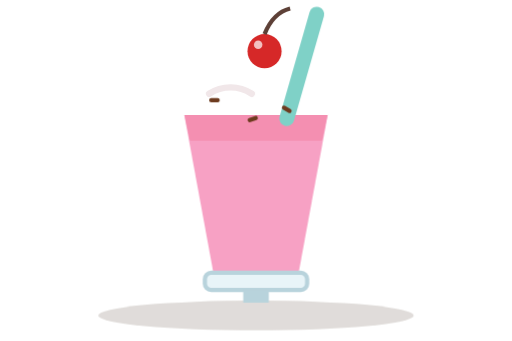
t = 0.00 s
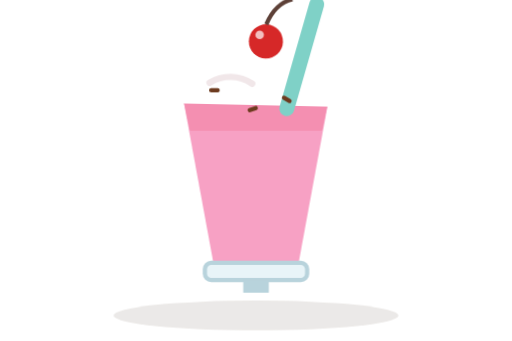
t = 1.80 s
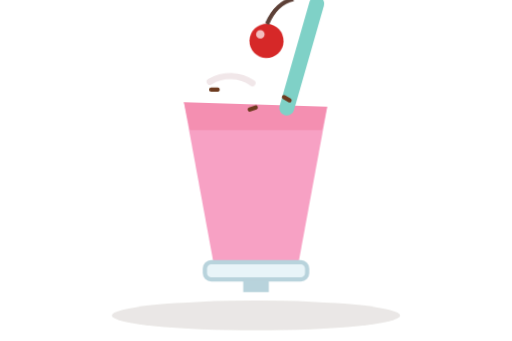
t = 2.02 s
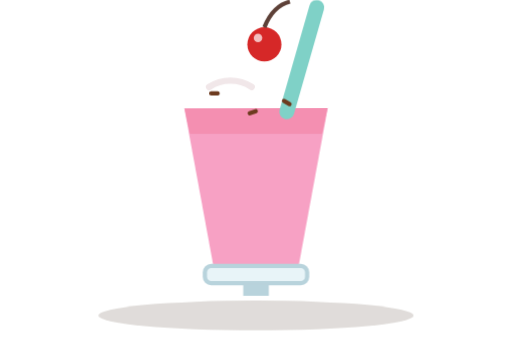
t = 3.12 s
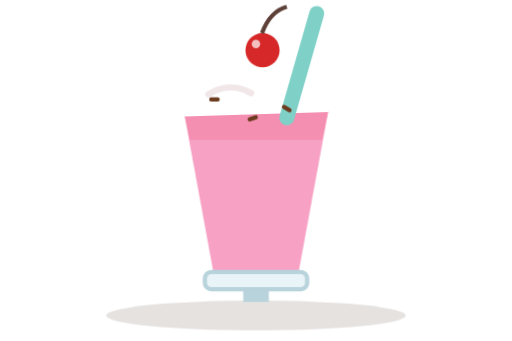
t = 4.00 s
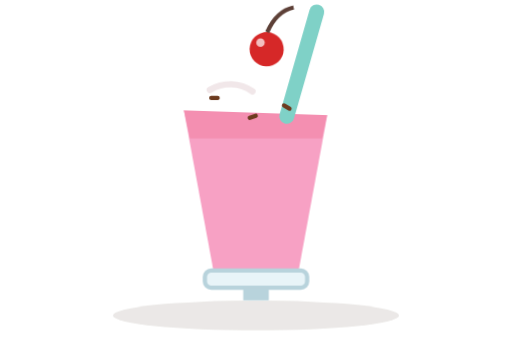
t = 5.10 s

The animated SVG that drew these frames (rendered in a browser with its animation timeline set to each time). Animation: 8 CSS @keyframes rules; one cycle of 6.20 s, repeats indefinitely.

<svg xmlns="http://www.w3.org/2000/svg" viewBox="0 0 240 160" role="img" aria-label="Milk shake de morango">
<title>Milk shake de morango</title>
<style>
.float{animation:float 3.2s ease-in-out infinite}
.float-slow{animation:float 4.4s ease-in-out infinite}
.shadow{animation:shadow 3.2s ease-in-out infinite;transform-origin:120px 148px}
.steam{animation:steam 2.8s ease-in-out infinite;opacity:0}
.s2{animation-delay:.9s}.s3{animation-delay:1.8s}
.bubble{animation:bubble 2.4s ease-in infinite;opacity:0}
.b2{animation-delay:.6s}.b3{animation-delay:1.2s}.b4{animation-delay:1.8s}
.wave{animation:wave 1.6s ease-in-out infinite;transform-box:fill-box;transform-origin:left center}
.wobble{animation:wobble 3s ease-in-out infinite;transform-box:fill-box;transform-origin:center bottom}
.drip{animation:drip 2.6s ease-in-out infinite;transform-box:fill-box;transform-origin:center top}
.stretch{animation:stretch 3.2s ease-in-out infinite;transform-box:fill-box;transform-origin:center bottom}
.bob1{animation:float 2.6s ease-in-out infinite}.bob2{animation:float 2.6s ease-in-out .4s infinite}.bob3{animation:float 2.6s ease-in-out .8s infinite}
@keyframes float{0%,100%{transform:translateY(0)}50%{transform:translateY(-5px)}}
@keyframes shadow{0%,100%{transform:scaleX(1);opacity:.16}50%{transform:scaleX(.9);opacity:.1}}
@keyframes steam{0%{opacity:0;transform:translateY(8px)}35%{opacity:.75}100%{opacity:0;transform:translateY(-16px)}}
@keyframes bubble{0%{opacity:0;transform:translateY(0)}20%{opacity:.9}100%{opacity:0;transform:translateY(-46px)}}
@keyframes wave{0%,100%{transform:skewY(0)}50%{transform:skewY(-8deg)}}
@keyframes wobble{0%,100%{transform:rotate(0)}25%{transform:rotate(-2deg)}75%{transform:rotate(2deg)}}
@keyframes drip{0%,100%{transform:scaleY(1)}50%{transform:scaleY(1.35)}}
@keyframes stretch{0%,100%{transform:scaleY(1)}50%{transform:scaleY(1.25)}}
@media (prefers-reduced-motion:reduce){*{animation:none!important}.steam,.bubble{opacity:.55}}
</style>
<ellipse class="shadow" cx="120" cy="148" rx="74" ry="7" fill="#3B2414"/>
<g class="float-slow">
<path d="M86 52 H154 L140 128 H100 Z" fill="#F7A1C4"/>
<path d="M86 52 H154 L151 66 H89 Z" fill="#F48FB1"/>
<rect x="96" y="128" width="48" height="8" rx="3" fill="#E8F4F8" stroke="#B8D3DC" stroke-width="2"/>
<rect x="114" y="136" width="12" height="6" fill="#B8D3DC"/>
<g class="wobble"><path d="M84 54 C78 40 96 30 104 38 C104 22 132 20 136 34 C146 26 164 40 154 54 Z" fill="#FFFFFF"/>
<path d="M98 44 C104 40 112 40 118 44" stroke="#F1E7E9" stroke-width="3" fill="none" stroke-linecap="round"/>
<circle cx="124" cy="24" r="8" fill="#D62828"/><path d="M124 16 q4 -10 12 -12" stroke="#5D4037" stroke-width="2" fill="none"/>
<circle cx="121" cy="21" r="2" fill="#FFFFFF" opacity=".7"/></g>
<rect x="138" y="2" width="7" height="58" rx="3.5" fill="#7FD1C7" transform="rotate(16 141 31)"/>
<g fill="#6D3B1F" transform="translate(0 8)"><rect x="98" y="38" width="5" height="2" rx="1"/><rect x="132" y="42" width="5" height="2" rx="1" transform="rotate(30 134 43)"/><rect x="116" y="47" width="5" height="2" rx="1" transform="rotate(-20 118 48)"/></g>
</g>
</svg>
